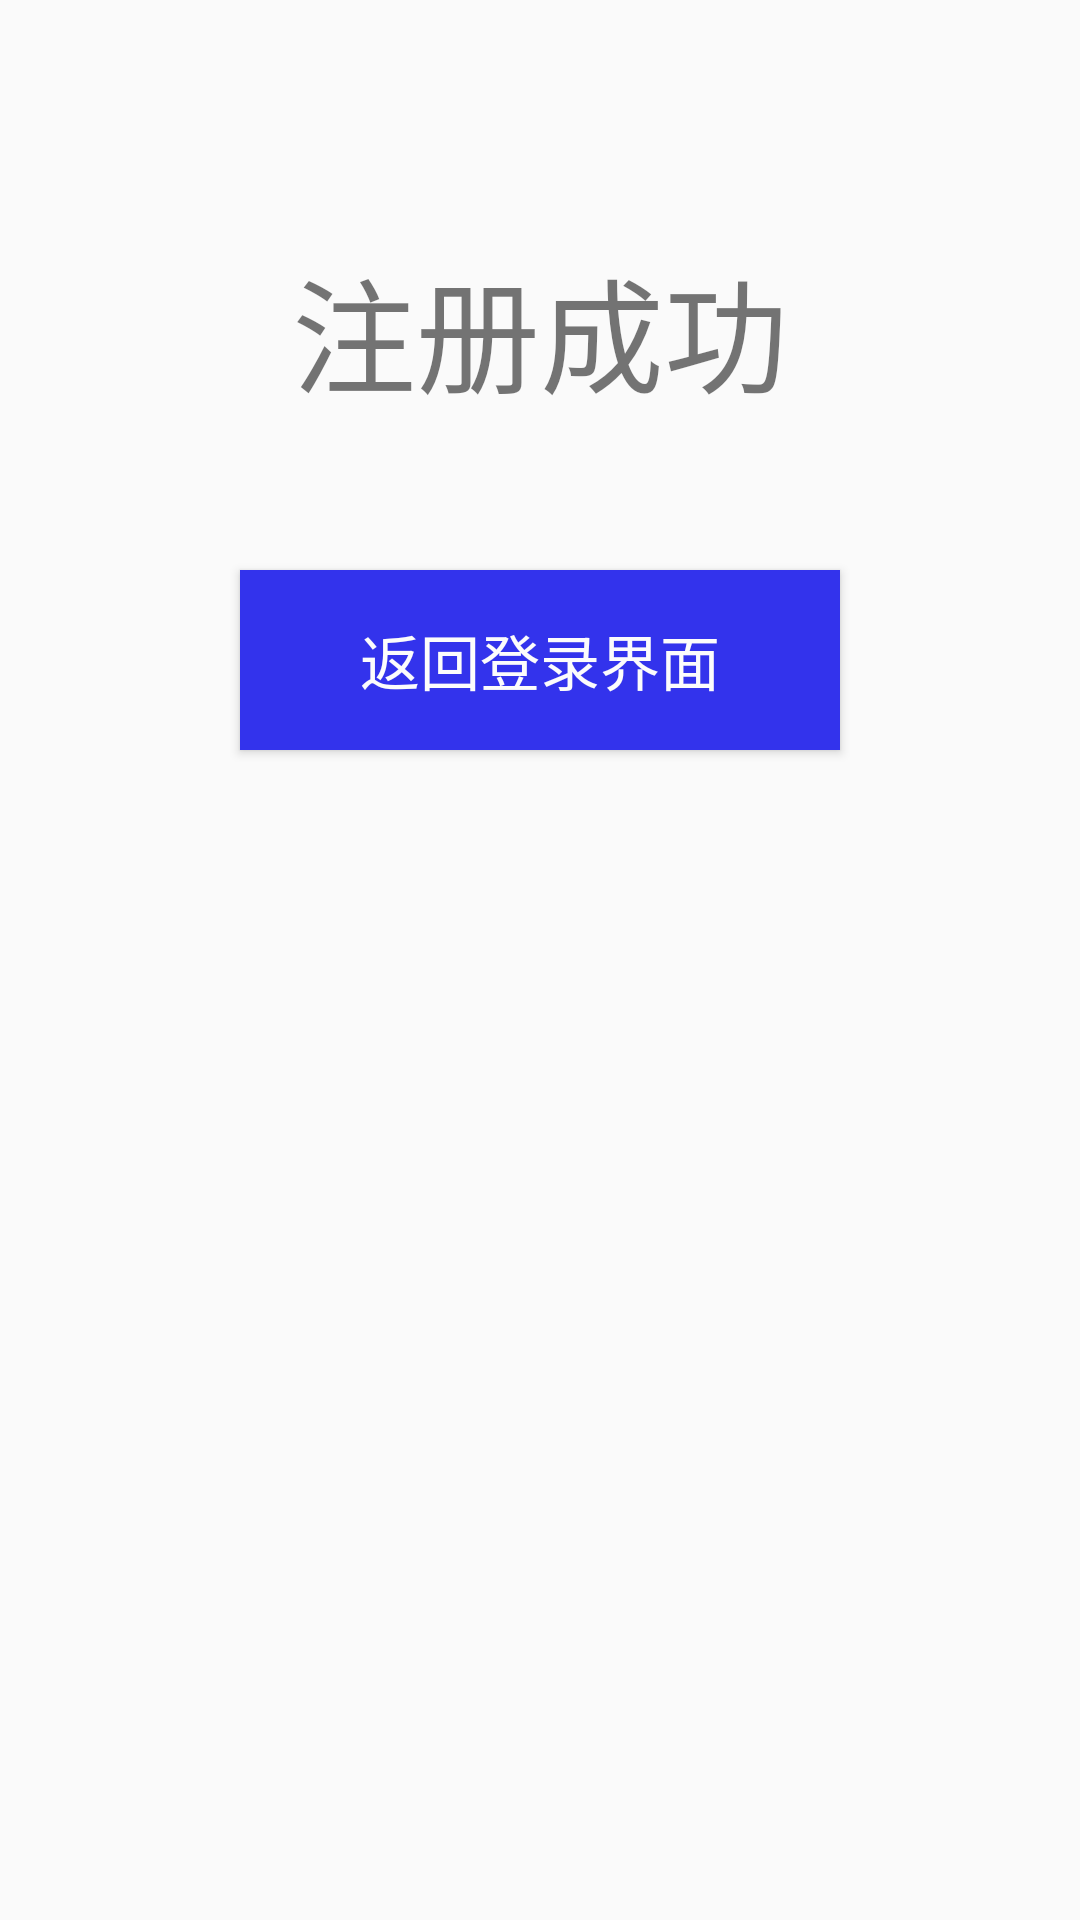

The Android layout XML behind this screen, and the referenced resources:
<!-- AndroidManifest.xml: application theme AppTheme -->
<!-- res/layout/result.xml -->
<?xml version="1.0" encoding="utf-8"?>
<android.support.constraint.ConstraintLayout xmlns:android="http://schemas.android.com/apk/res/android"
    android:layout_width="match_parent"
    android:layout_height="match_parent">

    <FrameLayout
        android:layout_width="wrap_content"
        android:layout_height="wrap_content"/>

    <ImageView
        android:id="@+id/imageView"
        android:layout_width="match_parent"
        android:layout_height="match_parent"
        android:scaleType="centerCrop"
        android:src="@drawable/good_morning_img" />

    <LinearLayout
        android:layout_width="fill_parent"
        android:layout_height="fill_parent"
        android:orientation="vertical"
        android:padding="40dp">

    <TextView
        android:layout_width="wrap_content"
        android:layout_height="wrap_content"
        android:layout_gravity="center_horizontal"
        android:layout_marginTop="40dp"
        android:text="注册成功"
        android:textSize="20pt" />

        <Button
            android:id="@+id/returnLogin"
            android:layout_width="200dp"
            android:layout_height="60dp"
            android:layout_gravity="center_horizontal"
            android:layout_marginTop="50dp"
            android:background="#3333ec"
            android:text="返回登录界面"
            android:textColor="#fcfcfc"
            android:textSize="20dp" />

    </LinearLayout>

</android.support.constraint.ConstraintLayout>
<!-- resources referenced by this layout -->
<resources>
  <style name="AppTheme" parent="Theme.AppCompat.Light">
          
          <item name="windowNoTitle">true</item>
      </style>
</resources>
